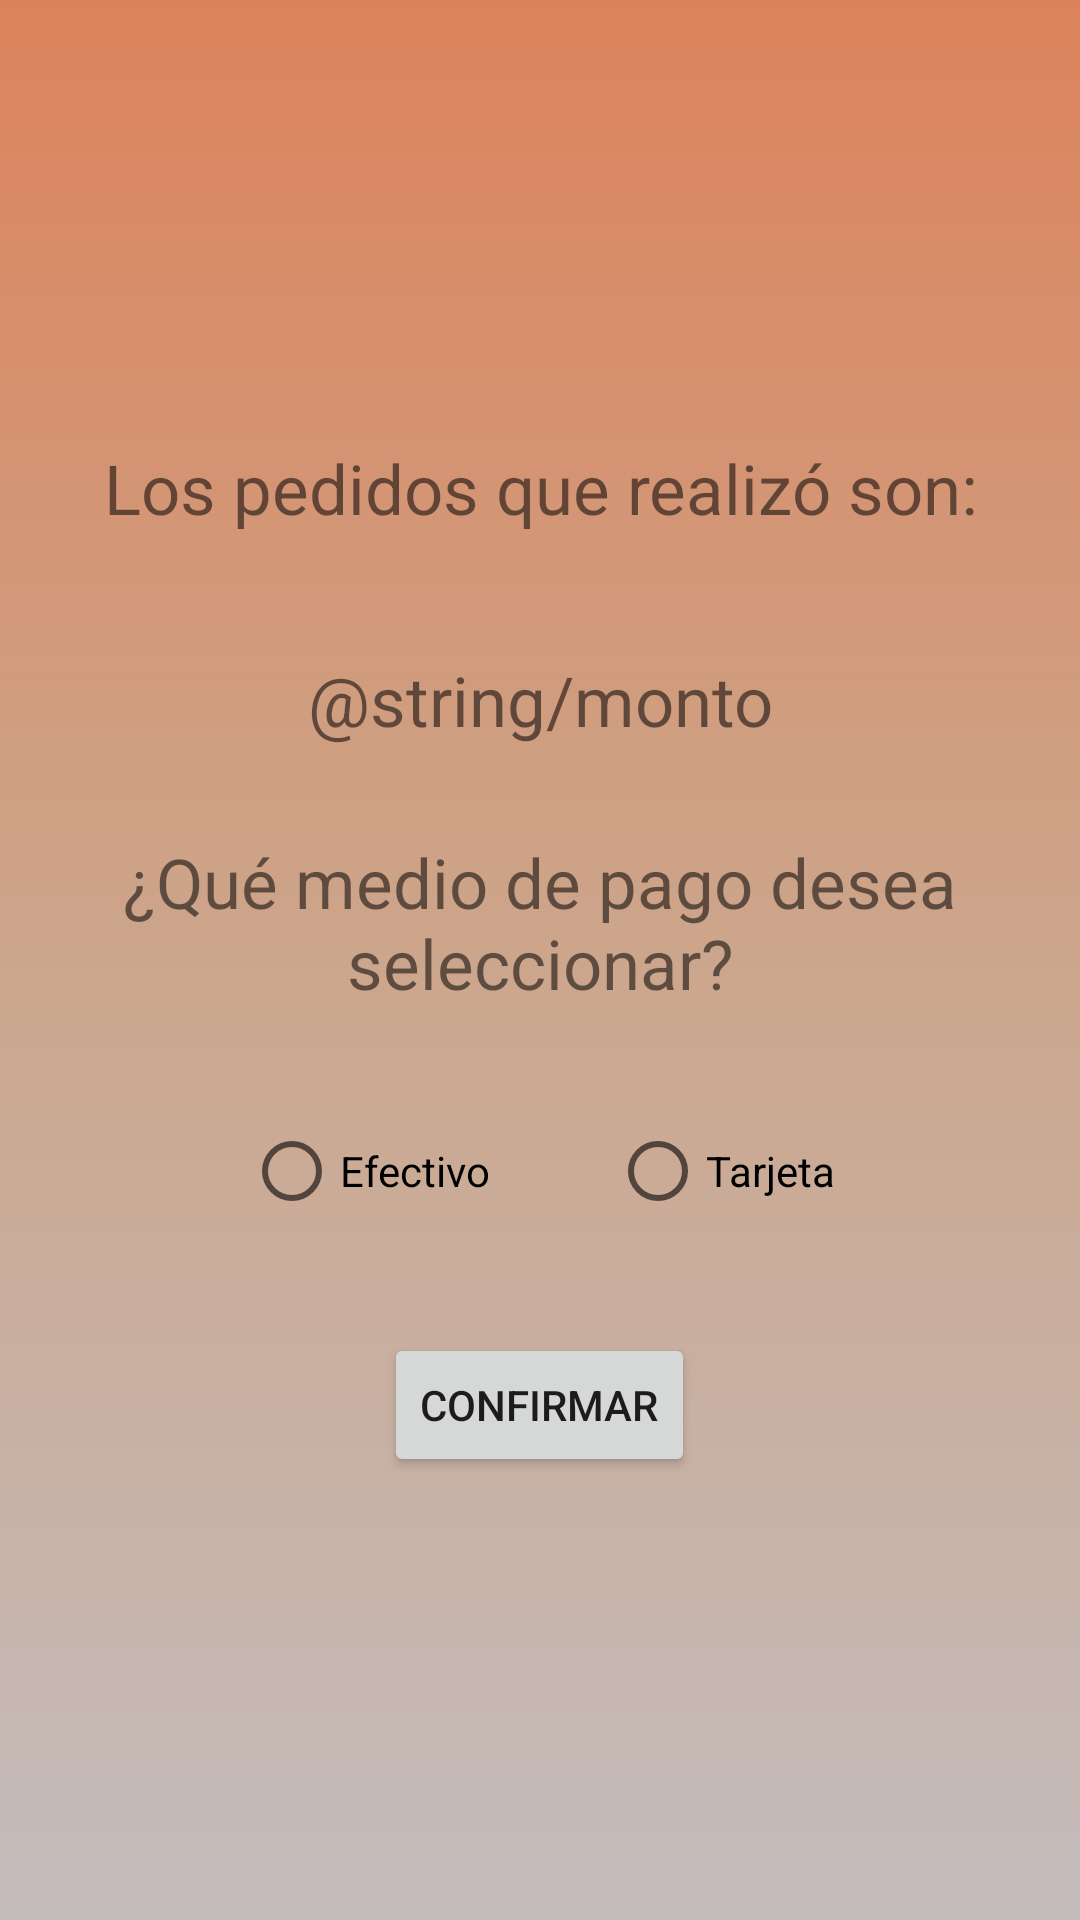

The Android layout XML behind this screen, and the referenced resources:
<!-- AndroidManifest.xml: application theme Theme.DeliveryFast -->
<!-- res/layout/activity_ending.xml -->
<?xml version="1.0" encoding="utf-8"?>
<LinearLayout xmlns:android="http://schemas.android.com/apk/res/android"
    xmlns:tools="http://schemas.android.com/tools"
    android:layout_width="match_parent"
    android:layout_height="match_parent"
    android:gravity="center"
    android:orientation="vertical"
    android:background="@drawable/fondo1"
    tools:context=".EndingActivity">

    <TextView
        android:id="@+id/textView_ending_1"
        android:layout_width="300dp"
        android:layout_height="wrap_content"
        android:layout_marginBottom="20dp"
        android:gravity="center"
        android:text="@string/finished_message"
        android:textSize="23sp" />

    <ListView
        android:id="@+id/list_view_ending"
        android:layout_width="300dp"
        android:layout_height="wrap_content"
        android:layout_marginBottom="20dp" />

    <TextView
        android:id="@+id/textView_ending_2"
        android:layout_width="300dp"
        android:layout_height="wrap_content"
        android:layout_marginBottom="30dp"
        android:gravity="center"
        android:text="@string/monto"
        android:textSize="23sp" />

    <TextView
        android:id="@+id/textView_ending_3"
        android:layout_width="300dp"
        android:layout_height="wrap_content"
        android:layout_marginBottom="30dp"
        android:gravity="center"
        android:text="@string/pay_method_message"
        android:textSize="23sp" />

    <RadioGroup
        android:id="@+id/radioGroup_1"
        android:layout_width="wrap_content"
        android:layout_height="wrap_content"
        android:layout_marginBottom="30dp"
        android:orientation="horizontal">

        <RadioButton
            android:id="@+id/radioButton_1"
            android:layout_width="match_parent"
            android:layout_height="wrap_content"
            android:layout_marginEnd="20dp"
            android:text="@string/money" />

        <RadioButton
            android:id="@+id/radioButton_2"
            android:layout_width="match_parent"
            android:layout_height="wrap_content"
            android:layout_marginStart="20dp"
            android:text="@string/card" />

    </RadioGroup>

    <Button
        android:id="@+id/buttom_accept"
        android:layout_width="wrap_content"
        android:layout_height="wrap_content"
        android:text="@string/confirmar_pago" />

</LinearLayout>
<!-- resources referenced by this layout -->
<resources>
  <!-- drawable fondo1 (drawable) -->
  <?xml version="1.0" encoding="utf-8"?>
  <selector xmlns:android="http://schemas.android.com/apk/res/android">
      <item>
          <shape android:shape="rectangle">
              <gradient
                  android:startColor="@color/pastel4"
                  android:centerColor="@color/pastel3"
                  android:endColor="@color/pastel6"
                  android:type="linear"
                  android:angle="270"
  
                  />
  
          </shape>
      </item>
  </selector>
  <string name="card">Tarjeta</string>
  <string name="confirmar_pago">Confirmar</string>
  <string name="finished_message">Los pedidos que realizó son:</string>
  <string name="money">Efectivo</string>
  <string name="pay_method_message">¿Qué medio de pago desea seleccionar?</string>
  <style name="Theme.DeliveryFast" parent="Theme.MaterialComponents.DayNight.DarkActionBar">
          
          <item name="colorPrimary">@color/purple_500</item>
          <item name="colorPrimaryVariant">@color/purple_700</item>
          <item name="colorOnPrimary">@color/white</item>
          
          <item name="colorSecondary">@color/teal_200</item>
          <item name="colorSecondaryVariant">@color/teal_700</item>
          <item name="colorOnSecondary">@color/black</item>
          
          <item name="android:statusBarColor">?attr/colorPrimaryVariant</item>
          
      </style>
  <color name="pastel4">#DC835B</color>
  <color name="pastel3">#CCA68C</color>
  <color name="pastel6">#C4BCBC</color>
  <color name="purple_500">#FF6200EE</color>
  <color name="purple_700">#FF3700B3</color>
  <color name="white">#FFFFFFFF</color>
  <color name="teal_200">#FF03DAC5</color>
  <color name="teal_700">#FF018786</color>
  <color name="black">#FF000000</color>
</resources>
